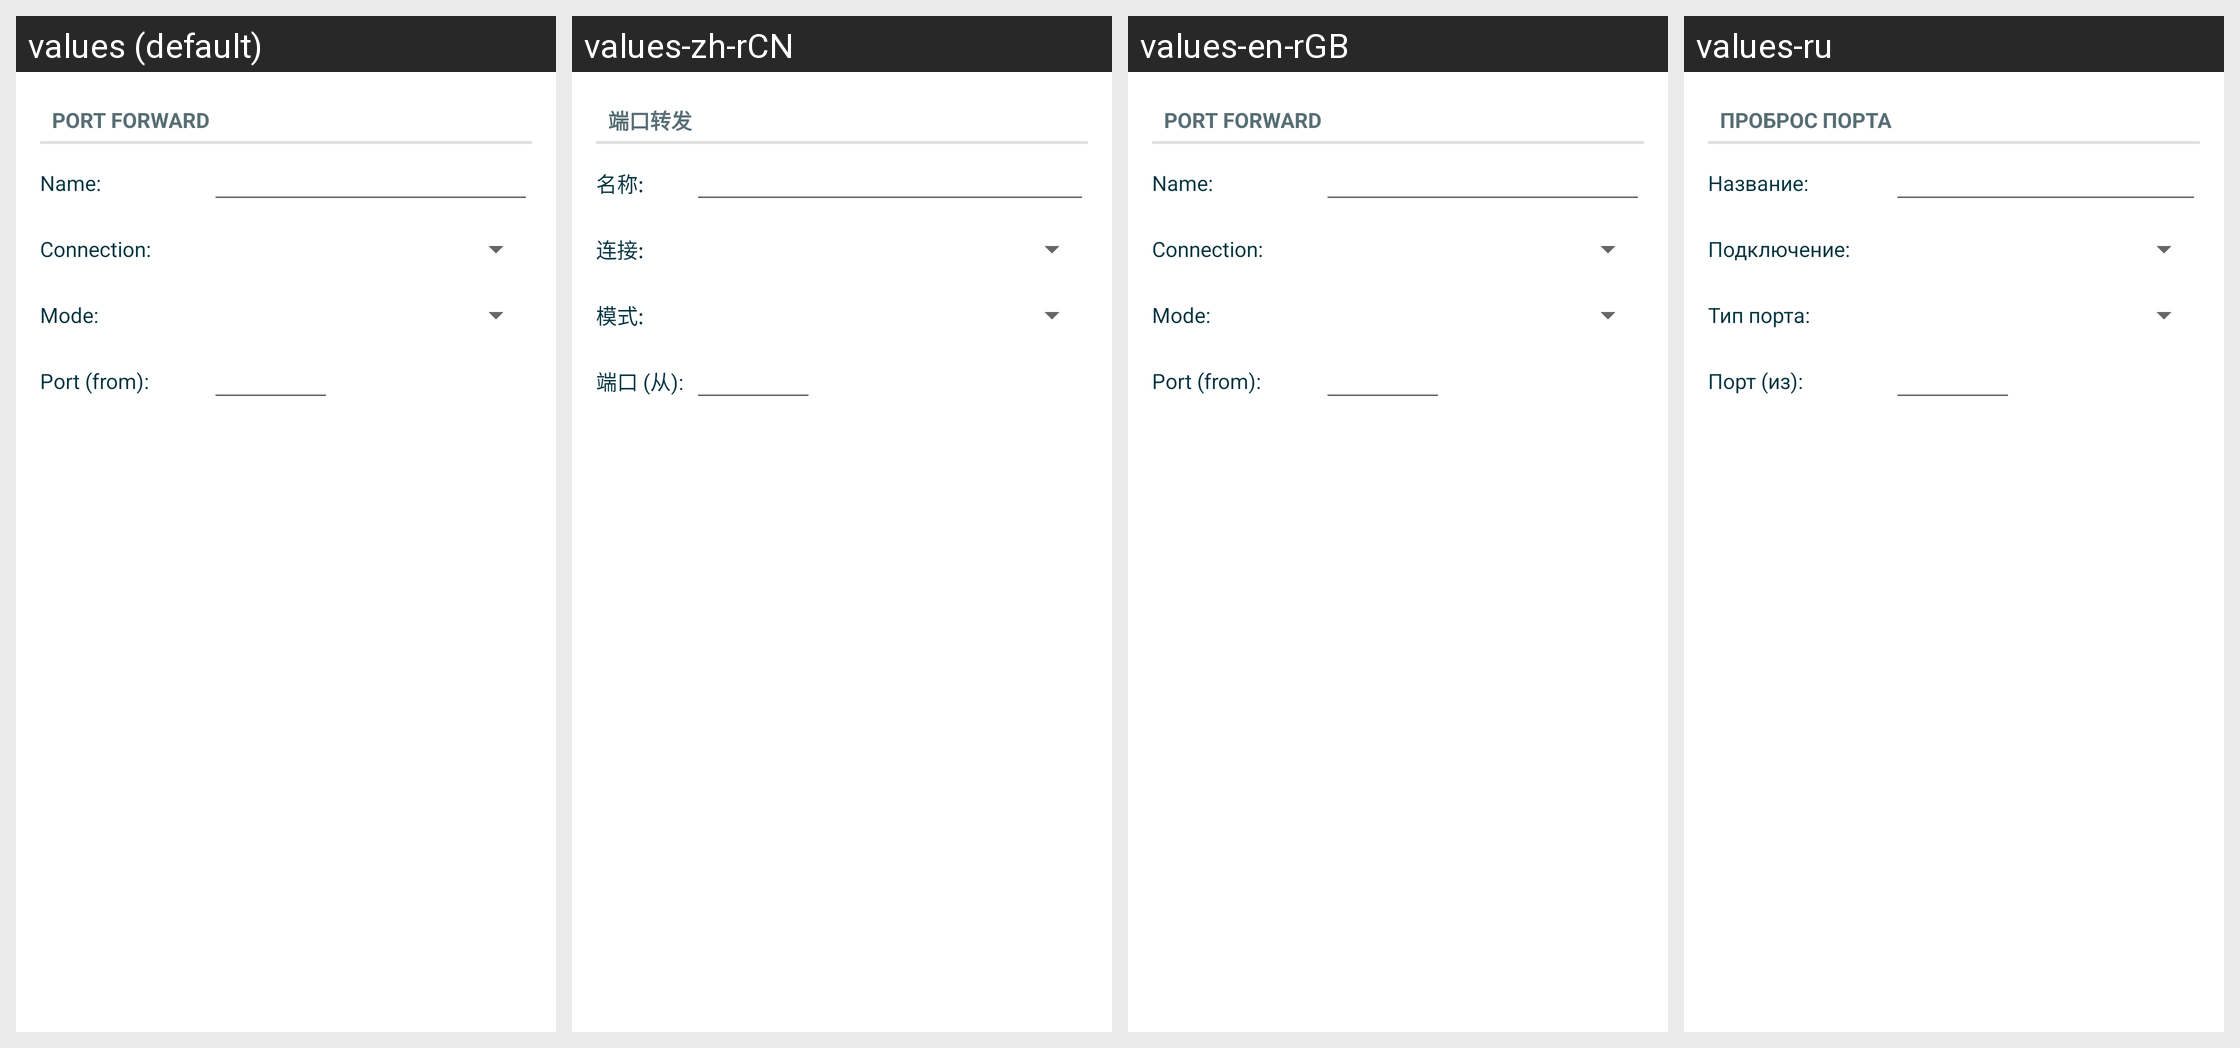

The Android screen above is rendered under several locales of the same app. Produce the string resources it draws, with the default and per-locale values.
Android screen res/layout/manage_port_forward.xml rendered under 4 locales, left to right: values (default), values-zh-rCN, values-en-rGB, values-ru. Device: Nexus 5 (rendered at 1080×1920; each locale shown at half size, 540×960, under a caption strip naming it); theme Theme.LimeSSH.Material.
Other locales in the repository, not shown: values-bg-rBG, values-cs-rCZ, values-de-rDE, values-en-rUS, values-es-rES, values-fr-rFR, values-it-rIT, values-ja-rJP, values-ko-rKR, values-pt-rBR, values-ro-rRO, values-sv-rSE, values-uk-rUA, values-zh-rTW.
Strings drawn on this screen, with the default value and each locale's value (text and hints the layout hard-codes, and strings that could not be matched under every locale, appear in the picture but are not listed):

port_forward
  values: Port Forward
  values-zh-rCN: 端口转发
  values-en-rGB: Port Forward
  values-ru: Проброс порта

name
  values: Name:
  values-zh-rCN: 名称:
  values-en-rGB: Name:
  values-ru: Название:

connection_colon
  values: Connection:
  values-zh-rCN: 连接:
  values-en-rGB: Connection:
  values-ru: Подключение:

mode_colon
  values: Mode:
  values-zh-rCN: 模式:
  values-en-rGB: Mode:
  values-ru: Тип порта:

port_from
  values: Port (from):
  values-zh-rCN: 端口 (从):
  values-en-rGB: Port (from):
  values-ru: Порт (из):
